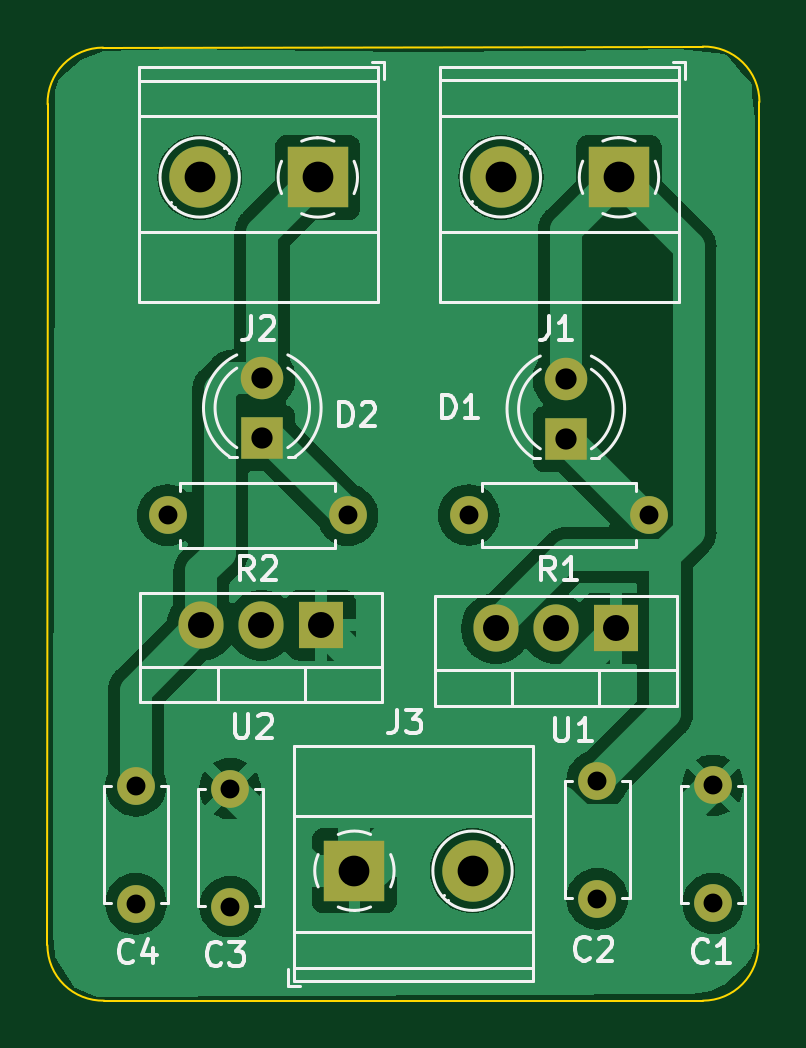
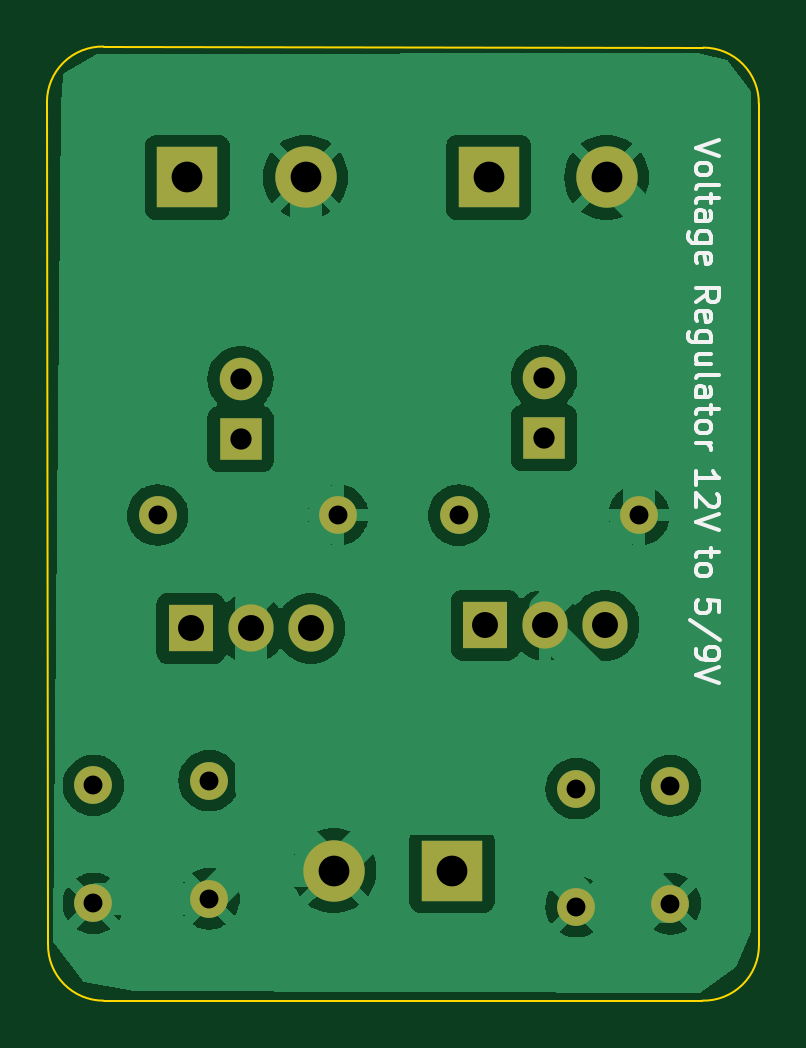
Circuit board: 11 layer files. Board 30.1 x 40.4 mm.
- bottom_copper: incredibly_simple_voltage_regulator-B_Cu.gbr (64696 bytes)
- bottom_mask: incredibly_simple_voltage_regulator-B_Mask.gbr (1684 bytes)
- paste: incredibly_simple_voltage_regulator-B_Paste.gbr (482 bytes)
- bottom_silk: incredibly_simple_voltage_regulator-B_Silkscreen.gbr (11835 bytes)
- outline: incredibly_simple_voltage_regulator-Edge_Cuts.gbr (1011 bytes)
- top_copper: incredibly_simple_voltage_regulator-F_Cu.gbr (64806 bytes)
- top_mask: incredibly_simple_voltage_regulator-F_Mask.gbr (1684 bytes)
- paste: incredibly_simple_voltage_regulator-F_Paste.gbr (482 bytes)
- top_silk: incredibly_simple_voltage_regulator-F_Silkscreen.gbr (19037 bytes)
- drill: incredibly_simple_voltage_regulator-NPTH.drl (272 bytes)
- drill: incredibly_simple_voltage_regulator-PTH.drl (958 bytes)

=== bottom_copper: incredibly_simple_voltage_regulator-B_Cu.gbr (64696 bytes, source omitted) ===
=== bottom_mask: incredibly_simple_voltage_regulator-B_Mask.gbr ===
%TF.GenerationSoftware,KiCad,Pcbnew,(7.0.0)*%
%TF.CreationDate,2023-04-15T22:01:32+02:00*%
%TF.ProjectId,incredibly_simple_voltage_regulator,696e6372-6564-4696-926c-795f73696d70,rev?*%
%TF.SameCoordinates,Original*%
%TF.FileFunction,Soldermask,Bot*%
%TF.FilePolarity,Negative*%
%FSLAX46Y46*%
G04 Gerber Fmt 4.6, Leading zero omitted, Abs format (unit mm)*
G04 Created by KiCad (PCBNEW (7.0.0)) date 2023-04-15 22:01:32*
%MOMM*%
%LPD*%
G01*
G04 APERTURE LIST*
%ADD10C,1.800000*%
%ADD11R,1.800000X1.800000*%
%ADD12C,1.600000*%
%ADD13O,1.600000X1.600000*%
%ADD14R,1.905000X2.000000*%
%ADD15O,1.905000X2.000000*%
%ADD16R,2.600000X2.600000*%
%ADD17C,2.600000*%
G04 APERTURE END LIST*
D10*
%TO.C,D1*%
X95150000Y-41785000D03*
D11*
X95149999Y-44324999D03*
%TD*%
D12*
%TO.C,C4*%
X76950000Y-59000000D03*
X76950000Y-64000000D03*
%TD*%
D13*
%TO.C,R1*%
X91039999Y-47544999D03*
D12*
X98660000Y-47545000D03*
%TD*%
D14*
%TO.C,U2*%
X84799999Y-52199999D03*
D15*
X82259999Y-52199999D03*
X79719999Y-52199999D03*
%TD*%
D11*
%TO.C,D2*%
X82299999Y-44274999D03*
D10*
X82300000Y-41735000D03*
%TD*%
D12*
%TO.C,C3*%
X80940000Y-59120000D03*
X80940000Y-64120000D03*
%TD*%
D16*
%TO.C,J2*%
X84649999Y-33249999D03*
D17*
X79650000Y-33250000D03*
%TD*%
D12*
%TO.C,C2*%
X96480000Y-63785000D03*
X96480000Y-58785000D03*
%TD*%
D16*
%TO.C,J1*%
X97399999Y-33244999D03*
D17*
X92400000Y-33245000D03*
%TD*%
D15*
%TO.C,U1*%
X92179999Y-52344999D03*
X94719999Y-52344999D03*
D14*
X97259999Y-52344999D03*
%TD*%
D17*
%TO.C,J3*%
X91200000Y-62600000D03*
D16*
X86199999Y-62599999D03*
%TD*%
D12*
%TO.C,C1*%
X101380000Y-63985000D03*
X101380000Y-58985000D03*
%TD*%
%TO.C,R2*%
X85910000Y-47550000D03*
D13*
X78289999Y-47549999D03*
%TD*%
M02*

=== paste: incredibly_simple_voltage_regulator-B_Paste.gbr ===
%TF.GenerationSoftware,KiCad,Pcbnew,(7.0.0)*%
%TF.CreationDate,2023-04-15T22:01:32+02:00*%
%TF.ProjectId,incredibly_simple_voltage_regulator,696e6372-6564-4696-926c-795f73696d70,rev?*%
%TF.SameCoordinates,Original*%
%TF.FileFunction,Paste,Bot*%
%TF.FilePolarity,Positive*%
%FSLAX46Y46*%
G04 Gerber Fmt 4.6, Leading zero omitted, Abs format (unit mm)*
G04 Created by KiCad (PCBNEW (7.0.0)) date 2023-04-15 22:01:32*
%MOMM*%
%LPD*%
G01*
G04 APERTURE LIST*
G04 APERTURE END LIST*
M02*

=== bottom_silk: incredibly_simple_voltage_regulator-B_Silkscreen.gbr (11835 bytes, source omitted) ===
=== outline: incredibly_simple_voltage_regulator-Edge_Cuts.gbr ===
%TF.GenerationSoftware,KiCad,Pcbnew,(7.0.0)*%
%TF.CreationDate,2023-04-15T22:01:32+02:00*%
%TF.ProjectId,incredibly_simple_voltage_regulator,696e6372-6564-4696-926c-795f73696d70,rev?*%
%TF.SameCoordinates,Original*%
%TF.FileFunction,Profile,NP*%
%FSLAX46Y46*%
G04 Gerber Fmt 4.6, Leading zero omitted, Abs format (unit mm)*
G04 Created by KiCad (PCBNEW (7.0.0)) date 2023-04-15 22:01:32*
%MOMM*%
%LPD*%
G01*
G04 APERTURE LIST*
%TA.AperFunction,Profile*%
%ADD10C,0.100000*%
%TD*%
G04 APERTURE END LIST*
D10*
X73203731Y-65750339D02*
G75*
G03*
X75604304Y-68100337I2350569J39D01*
G01*
X75604304Y-68100338D02*
X100950001Y-68100531D01*
X100945696Y-27709662D02*
X75559661Y-27753773D01*
X103300000Y-65700000D02*
X103346227Y-30059661D01*
X100950001Y-68100531D02*
G75*
G03*
X103299999Y-65700000I-1J2350531D01*
G01*
X73209662Y-30154304D02*
X73203773Y-65750339D01*
X75559661Y-27753731D02*
G75*
G03*
X73209663Y-30154304I39J-2350569D01*
G01*
X103346269Y-30059661D02*
G75*
G03*
X100945696Y-27709663I-2350569J-39D01*
G01*
M02*

=== top_copper: incredibly_simple_voltage_regulator-F_Cu.gbr (64806 bytes, source omitted) ===
=== top_mask: incredibly_simple_voltage_regulator-F_Mask.gbr ===
%TF.GenerationSoftware,KiCad,Pcbnew,(7.0.0)*%
%TF.CreationDate,2023-04-15T22:01:32+02:00*%
%TF.ProjectId,incredibly_simple_voltage_regulator,696e6372-6564-4696-926c-795f73696d70,rev?*%
%TF.SameCoordinates,Original*%
%TF.FileFunction,Soldermask,Top*%
%TF.FilePolarity,Negative*%
%FSLAX46Y46*%
G04 Gerber Fmt 4.6, Leading zero omitted, Abs format (unit mm)*
G04 Created by KiCad (PCBNEW (7.0.0)) date 2023-04-15 22:01:32*
%MOMM*%
%LPD*%
G01*
G04 APERTURE LIST*
%ADD10C,1.800000*%
%ADD11R,1.800000X1.800000*%
%ADD12C,1.600000*%
%ADD13O,1.600000X1.600000*%
%ADD14R,1.905000X2.000000*%
%ADD15O,1.905000X2.000000*%
%ADD16R,2.600000X2.600000*%
%ADD17C,2.600000*%
G04 APERTURE END LIST*
D10*
%TO.C,D1*%
X95150000Y-41785000D03*
D11*
X95149999Y-44324999D03*
%TD*%
D12*
%TO.C,C4*%
X76950000Y-59000000D03*
X76950000Y-64000000D03*
%TD*%
D13*
%TO.C,R1*%
X91039999Y-47544999D03*
D12*
X98660000Y-47545000D03*
%TD*%
D14*
%TO.C,U2*%
X84799999Y-52199999D03*
D15*
X82259999Y-52199999D03*
X79719999Y-52199999D03*
%TD*%
D11*
%TO.C,D2*%
X82299999Y-44274999D03*
D10*
X82300000Y-41735000D03*
%TD*%
D12*
%TO.C,C3*%
X80940000Y-59120000D03*
X80940000Y-64120000D03*
%TD*%
D16*
%TO.C,J2*%
X84649999Y-33249999D03*
D17*
X79650000Y-33250000D03*
%TD*%
D12*
%TO.C,C2*%
X96480000Y-63785000D03*
X96480000Y-58785000D03*
%TD*%
D16*
%TO.C,J1*%
X97399999Y-33244999D03*
D17*
X92400000Y-33245000D03*
%TD*%
D15*
%TO.C,U1*%
X92179999Y-52344999D03*
X94719999Y-52344999D03*
D14*
X97259999Y-52344999D03*
%TD*%
D17*
%TO.C,J3*%
X91200000Y-62600000D03*
D16*
X86199999Y-62599999D03*
%TD*%
D12*
%TO.C,C1*%
X101380000Y-63985000D03*
X101380000Y-58985000D03*
%TD*%
%TO.C,R2*%
X85910000Y-47550000D03*
D13*
X78289999Y-47549999D03*
%TD*%
M02*

=== paste: incredibly_simple_voltage_regulator-F_Paste.gbr ===
%TF.GenerationSoftware,KiCad,Pcbnew,(7.0.0)*%
%TF.CreationDate,2023-04-15T22:01:32+02:00*%
%TF.ProjectId,incredibly_simple_voltage_regulator,696e6372-6564-4696-926c-795f73696d70,rev?*%
%TF.SameCoordinates,Original*%
%TF.FileFunction,Paste,Top*%
%TF.FilePolarity,Positive*%
%FSLAX46Y46*%
G04 Gerber Fmt 4.6, Leading zero omitted, Abs format (unit mm)*
G04 Created by KiCad (PCBNEW (7.0.0)) date 2023-04-15 22:01:32*
%MOMM*%
%LPD*%
G01*
G04 APERTURE LIST*
G04 APERTURE END LIST*
M02*

=== top_silk: incredibly_simple_voltage_regulator-F_Silkscreen.gbr (19037 bytes, source omitted) ===
=== drill: incredibly_simple_voltage_regulator-NPTH.drl ===
M48
; DRILL file {KiCad (7.0.0)} date Sat Apr 15 22:03:00 2023
; FORMAT={-:-/ absolute / inch / decimal}
; #@! TF.CreationDate,2023-04-15T22:03:00+02:00
; #@! TF.GenerationSoftware,Kicad,Pcbnew,(7.0.0)
; #@! TF.FileFunction,NonPlated,1,2,NPTH
FMAT,2
INCH
%
G90
G05
T0
M30

=== drill: incredibly_simple_voltage_regulator-PTH.drl ===
M48
; DRILL file {KiCad (7.0.0)} date Sat Apr 15 22:03:00 2023
; FORMAT={-:-/ absolute / inch / decimal}
; #@! TF.CreationDate,2023-04-15T22:03:00+02:00
; #@! TF.GenerationSoftware,Kicad,Pcbnew,(7.0.0)
; #@! TF.FileFunction,Plated,1,2,PTH
FMAT,2
INCH
; #@! TA.AperFunction,Plated,PTH,ComponentDrill
T1C0.0315
; #@! TA.AperFunction,Plated,PTH,ComponentDrill
T2C0.0354
; #@! TA.AperFunction,Plated,PTH,ComponentDrill
T3C0.0433
; #@! TA.AperFunction,Plated,PTH,ComponentDrill
T4C0.0512
%
G90
G05
T1
X3.0295Y-2.3228
X3.0295Y-2.5197
X3.0823Y-1.872
X3.1866Y-2.3276
X3.1866Y-2.5244
X3.3823Y-1.872
X3.5843Y-1.8719
X3.7984Y-2.3144
X3.7984Y-2.5112
X3.8843Y-1.8719
X3.9913Y-2.3222
X3.9913Y-2.5191
T2
X3.2402Y-1.6431
X3.2402Y-1.7431
X3.7461Y-1.6451
X3.7461Y-1.7451
T3
X3.1386Y-2.0551
X3.2386Y-2.0551
X3.3386Y-2.0551
X3.6291Y-2.0608
X3.7291Y-2.0608
X3.8291Y-2.0608
T4
X3.1358Y-1.3091
X3.3327Y-1.3091
X3.3937Y-2.4646
X3.5906Y-2.4646
X3.6378Y-1.3089
X3.8346Y-1.3089
T0
M30

